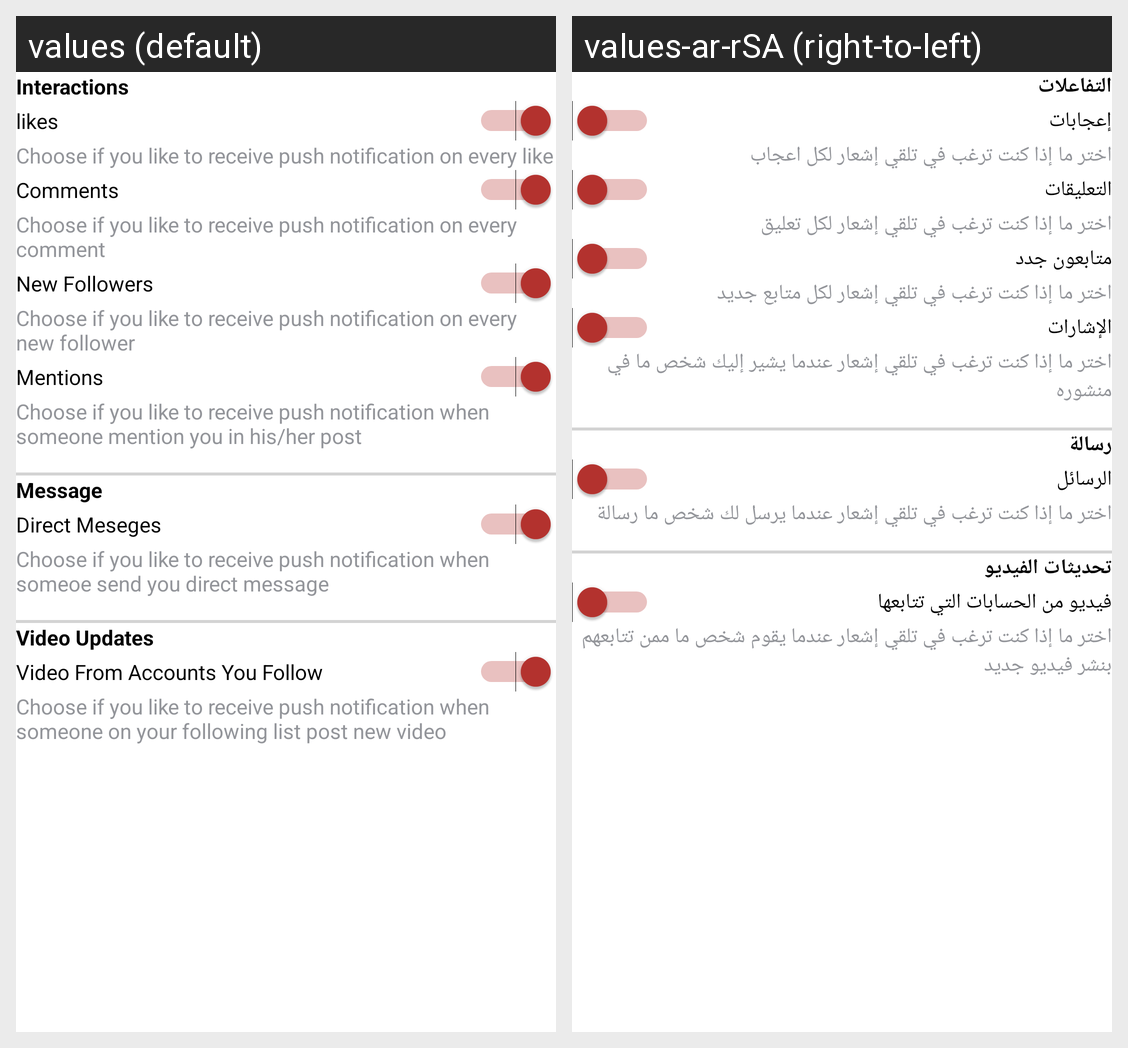

For this localized Android screen grid, give each drawn string resource with its value in every locale shown.
Android screen res/layout/activity_push_notification_setting.xml rendered under 2 locales, left to right: values (default), values-ar-rSA (right-to-left). Device: Nexus 5 (rendered at 1080×1920; each locale shown at half size, 540×960, under a caption strip naming it); theme AppTheme.
Strings drawn on this screen, with the default value and each locale's value (text and hints the layout hard-codes, and strings that could not be matched under every locale, appear in the picture but are not listed):

interactions
  values: Interactions
  values-ar-rSA: التفاعلات

likes
  values: likes
  values-ar-rSA: إعجابات

notification_on_likes
  values: Choose if you like to receive push notification on every like
  values-ar-rSA: اختر ما إذا كنت ترغب في تلقي إشعار لكل اعجاب

comments
  values: Comments
  values-ar-rSA: التعليقات

notification_on_comments
  values: Choose if you like to receive push notification on every comment
  values-ar-rSA: اختر ما إذا كنت ترغب في تلقي إشعار لكل تعليق

new_follower
  values: New Followers
  values-ar-rSA: متابعون جدد

notification_on_new_followers
  values: Choose if you like to receive push notification on every new follower
  values-ar-rSA: اختر ما إذا كنت ترغب في تلقي إشعار لكل متابع جديد

mentions
  values: Mentions
  values-ar-rSA: الإشارات

notification_on_mention
  values: Choose if you like to receive push notification when someone mention you in his/her post
  values-ar-rSA: اختر ما إذا كنت ترغب في تلقي إشعار عندما يشير إليك شخص ما في منشوره

messenge
  values: Message
  values-ar-rSA: رسالة

direct_message
  values: Direct Meseges
  values-ar-rSA: الرسائل

notification_on_direct_message
  values: Choose if you like to receive push notification when someoe send you direct message
  values-ar-rSA: اختر ما إذا كنت ترغب في تلقي إشعار عندما يرسل لك شخص ما رسالة

video_updates
  values: Video Updates
  values-ar-rSA: تحديثات الفيديو

video_from_account_you_follow
  values: Video From Accounts You Follow
  values-ar-rSA: فيديو من الحسابات التي تتابعها

notification_on_new_video_account_i_follow
  values: Choose if you like to receive push notification when someone on your following list post new video
  values-ar-rSA: اختر ما إذا كنت ترغب في تلقي إشعار عندما يقوم شخص ما ممن تتابعهم بنشر فيديو جديد
